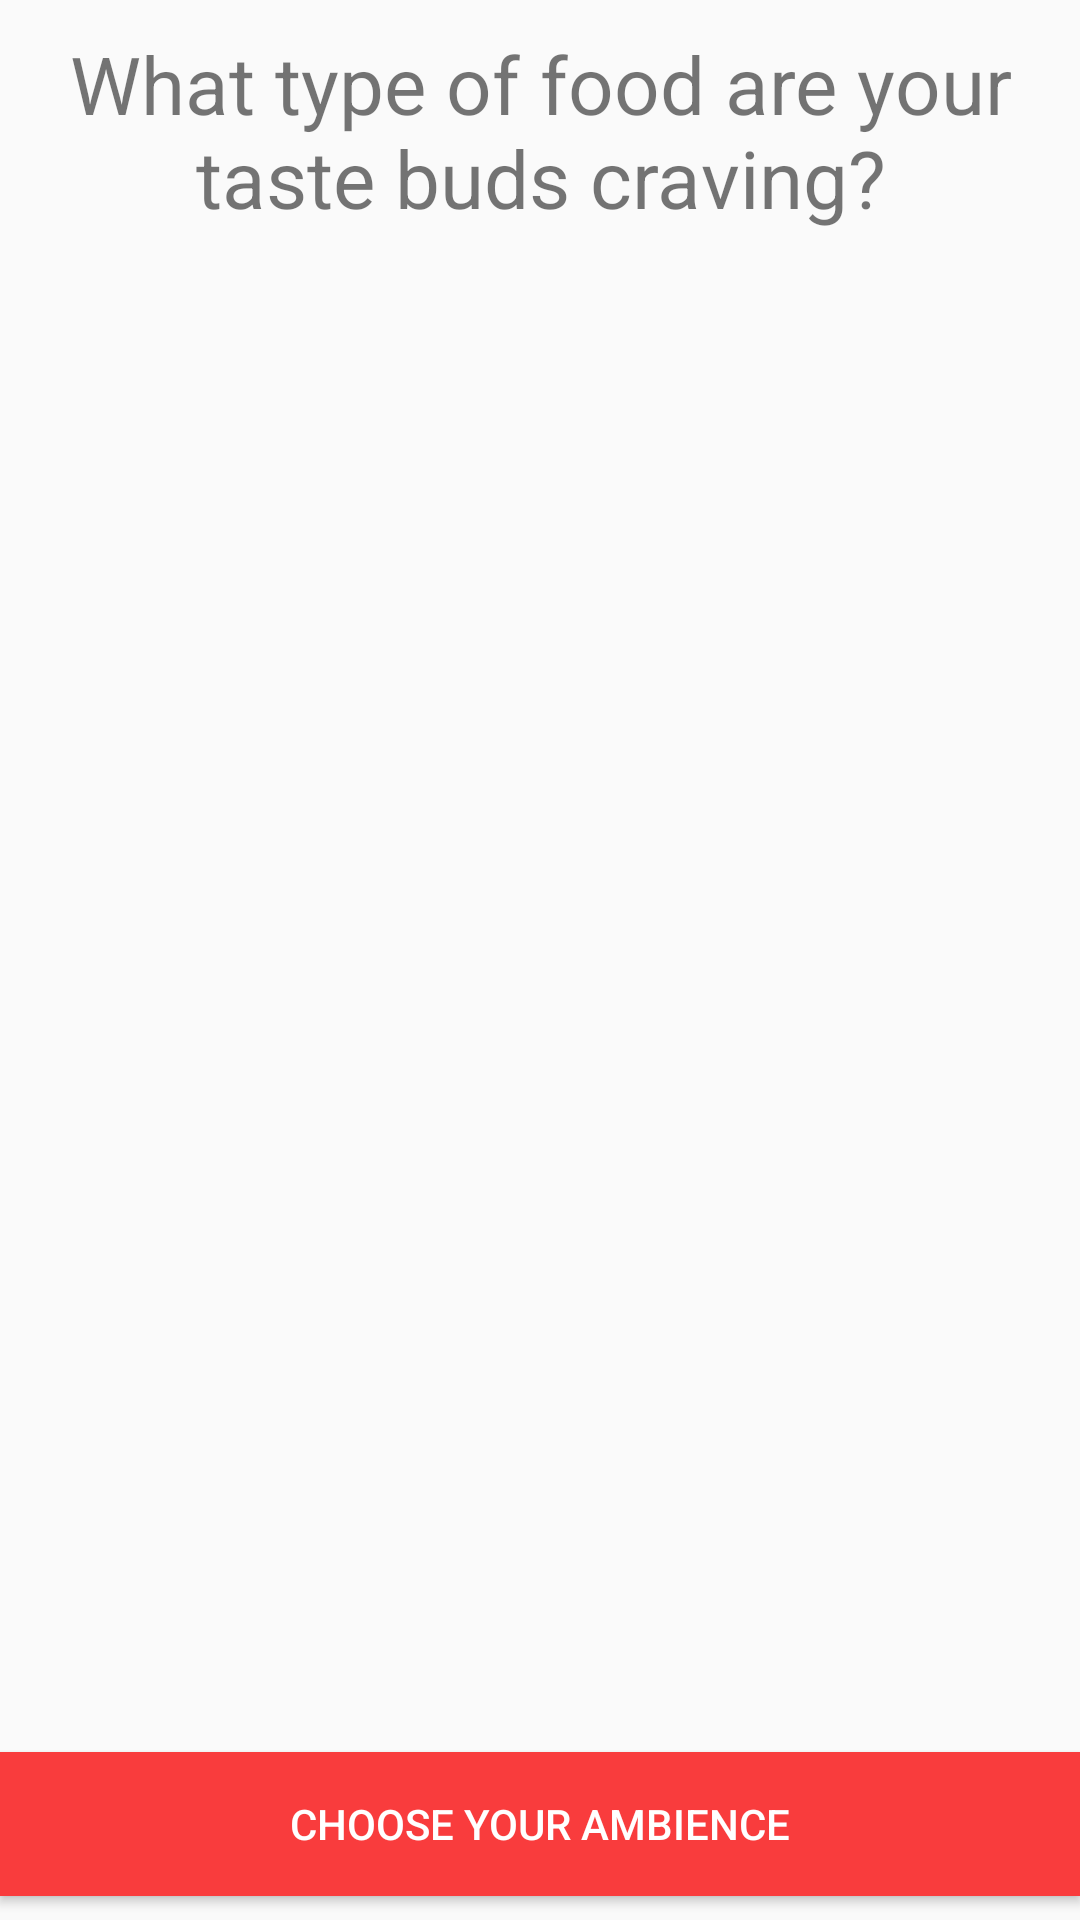

Layout XML and referenced resources for this Android screen:
<!-- AndroidManifest.xml: application theme AppTheme -->
<!-- res/layout/fragment_cuisine_question.xml -->
<androidx.constraintlayout.widget.ConstraintLayout xmlns:android="http://schemas.android.com/apk/res/android"
    xmlns:tools="http://schemas.android.com/tools"
    android:layout_width="match_parent"
    android:layout_height="match_parent"
    xmlns:app="http://schemas.android.com/apk/res-auto"
    android:orientation="vertical">

    


    <TextView
        android:id="@+id/cuisineTitle"
        android:layout_width="match_parent"
        android:layout_height="wrap_content"
        android:textAllCaps="false"
        android:text="What type of food are your taste buds craving?"
        android:layout_margin="10dp"
        android:textAlignment="center"
        app:layout_constraintLeft_toLeftOf="parent"
        app:layout_constraintRight_toRightOf="parent"
        app:layout_constraintTop_toTopOf="parent"
        android:textSize="13pt" />

    <GridView
        android:id="@+id/cuisinegrid"
        android:layout_width="wrap_content"
        android:layout_height="0dp"
        android:layout_below="@+id/cuisineTitle"
        android:layout_marginTop="8dp"
        android:layout_marginBottom="8dp"
        android:numColumns="2"
        app:layout_constraintLeft_toLeftOf="parent"
        app:layout_constraintRight_toRightOf="parent"
        app:layout_constraintBottom_toTopOf="@+id/nextpage"
        app:layout_constraintTop_toBottomOf="@+id/cuisineTitle">

    </GridView>

    <Button
        android:id="@+id/nextpage"
        android:layout_width="match_parent"
        android:layout_height="wrap_content"
        android:layout_alignParentBottom="true"
        android:layout_gravity="center"
        android:layout_marginBottom="8dp"
        android:background="@color/colorPrimary"
        android:textColor="#fff"
        android:text="Choose your Ambience"
        app:layout_constraintBottom_toBottomOf="parent" />



</androidx.constraintlayout.widget.ConstraintLayout>
<!-- resources referenced by this layout -->
<resources>
  <color name="colorPrimary">#f93c3d</color>
  <style name="AppTheme" parent="Theme.AppCompat.Light.NoActionBar">
          
          <item name="colorPrimary">@color/colorPrimary</item>
          <item name="colorPrimaryDark">@color/colorPrimaryDark</item>
          <item name="colorAccent">@color/colorAccent</item>
      </style>
  <color name="colorPrimaryDark">#d82836</color>
  <color name="colorAccent">#f19a9e</color>
</resources>
